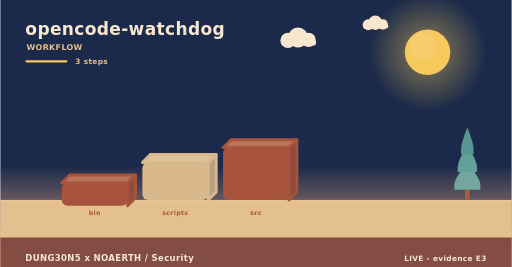
t = 0.00 s
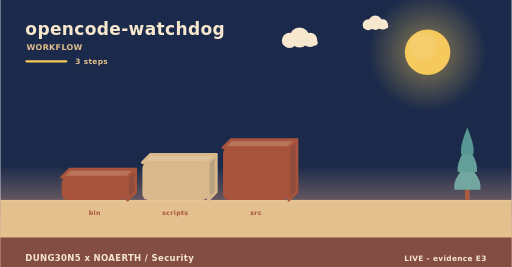
t = 2.00 s
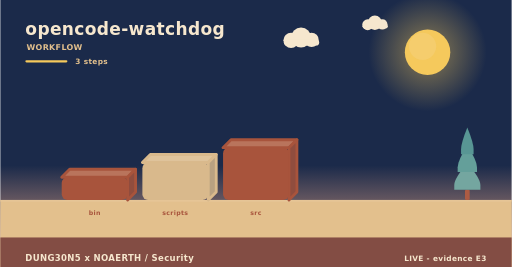
t = 4.00 s
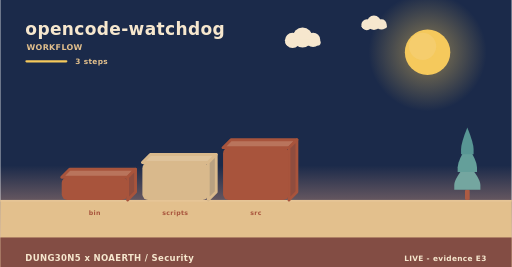
t = 6.00 s
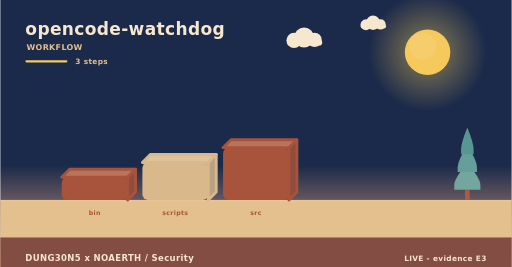
t = 8.00 s
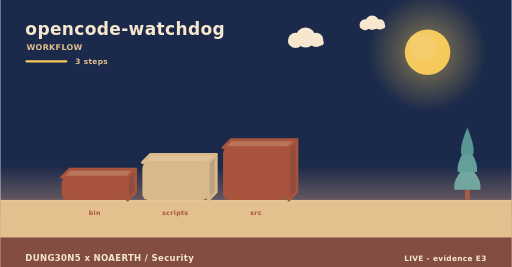
t = 10.00 s

The animated SVG that drew these frames (rendered in a browser with its animation timeline set to each time). Animation: 5 SMIL elements (animateTransform=5); frames cover the first 10.00 s, repeats indefinitely.

<svg xmlns="http://www.w3.org/2000/svg" width="900" height="470" viewBox="0 0 900 470" role="img" aria-label="opencode-watchdog - how it is used"><linearGradient id="skyw" x1="0" y1="0" x2="0" y2="1"><stop offset="0" stop-color="#1b2a4a"/><stop offset="0.62" stop-color="#1b2a4a"/><stop offset="1" stop-color="#f3ad8a"/></linearGradient><rect width="900" height="470" fill="url(#skyw)"/><radialGradient id="sunw"><stop offset="0.35" stop-color="#f5c95c" stop-opacity="0.34"/><stop offset="1" stop-color="#f5c95c" stop-opacity="0"/></radialGradient><circle cx="752" cy="92" r="104" fill="url(#sunw)"/><circle cx="752" cy="92" r="40" fill="#f5c95c"/><circle cx="743.2" cy="81.6" r="24" fill="#f5d27e" opacity="0.5"/><g><circle cx="524" cy="66" r="17.64" fill="#f6e7ce"/><circle cx="506.36" cy="71.04" r="13.44" fill="#f6e7ce"/><circle cx="542.48" cy="70.2" r="12.6" fill="#f6e7ce"/><rect x="493.76" y="69.36" width="62.16" height="10.92" rx="5.46" fill="#f6e7ce"/><animateTransform attributeName="transform" type="translate" values="0 0;24 0;0 0" dur="36s" begin="0s" repeatCount="indefinite"/></g><g><circle cx="660" cy="40" r="12.6" fill="#f6e7ce"/><circle cx="647.4" cy="43.6" r="9.6" fill="#f6e7ce"/><circle cx="673.2" cy="43" r="9" fill="#f6e7ce"/><rect x="638.4" y="42.4" width="44.4" height="7.8" rx="3.9" fill="#f6e7ce"/><animateTransform attributeName="transform" type="translate" values="0 0;-18 0;0 0" dur="46s" begin="3s" repeatCount="indefinite"/></g><rect x="0" y="352" width="900" height="118" fill="#e3c08d"/><rect x="0" y="352" width="900" height="3" fill="#e6c596"/><text x="44" y="62" font-family="Verdana,DejaVu Sans,sans-serif" font-size="30" font-weight="700" letter-spacing="0.6" fill="#f6e7ce" text-anchor="start">opencode-watchdog</text><text x="46" y="88" font-family="Verdana,DejaVu Sans,sans-serif" font-size="14" font-weight="700" letter-spacing="0.6" fill="#e3c08d" text-anchor="start">WORKFLOW</text><rect x="44" y="106" width="74" height="4" rx="2" fill="#f5c95c"/><text x="132" y="112" font-family="Verdana,DejaVu Sans,sans-serif" font-size="13" font-weight="700" letter-spacing="0.6" fill="#e3c08d" text-anchor="start">3 steps</text><g><path d="M108,312 L224,312 L238,298 L122,298 Z" fill="#b9745c" stroke="#a8543c" stroke-width="5" stroke-linejoin="round"/><path d="M224,312 L238,298 L238,338 L224,352 Z" fill="#904d3e" stroke="#a8543c" stroke-width="5" stroke-linejoin="round"/><rect x="108" y="312" width="116" height="40" rx="10" fill="#a8543c"/><animateTransform attributeName="transform" type="translate" values="0 10;0 0" dur="0.8s" begin="0s" fill="freeze"/></g><text x="166" y="378" font-family="Verdana,DejaVu Sans,sans-serif" font-size="11" font-weight="700" letter-spacing="0.6" fill="#a8543c" text-anchor="middle">bin</text><g><path d="M250,286 L366,286 L380,272 L264,272 Z" fill="#dfc39b" stroke="#d9b98c" stroke-width="5" stroke-linejoin="round"/><path d="M366,286 L380,272 L380,338 L366,352 Z" fill="#b9a181" stroke="#d9b98c" stroke-width="5" stroke-linejoin="round"/><rect x="250" y="286" width="116" height="66" rx="10" fill="#d9b98c"/><animateTransform attributeName="transform" type="translate" values="0 10;0 0" dur="0.8s" begin="0.22s" fill="freeze"/></g><text x="308" y="378" font-family="Verdana,DejaVu Sans,sans-serif" font-size="11" font-weight="700" letter-spacing="0.6" fill="#a8543c" text-anchor="middle">scripts</text><g><path d="M392,260 L508,260 L522,246 L406,246 Z" fill="#b9745c" stroke="#a8543c" stroke-width="5" stroke-linejoin="round"/><path d="M508,260 L522,246 L522,338 L508,352 Z" fill="#904d3e" stroke="#a8543c" stroke-width="5" stroke-linejoin="round"/><rect x="392" y="260" width="116" height="92" rx="10" fill="#a8543c"/><animateTransform attributeName="transform" type="translate" values="0 10;0 0" dur="0.8s" begin="0.44s" fill="freeze"/></g><text x="450" y="378" font-family="Verdana,DejaVu Sans,sans-serif" font-size="11" font-weight="700" letter-spacing="0.6" fill="#a8543c" text-anchor="middle">src</text><rect x="817.86" y="334.08" width="8.28" height="17.92" rx="2.3" fill="#ac5b43"/><path d="M822,287.04 Q799,314.32 799,325.61 Q799,334.08 799,334.08 L845,334.08 Q845,334.08 845,325.61 Q845,314.32 822,287.04 Z" fill="#74a6a0"/><path d="M822,255.68 Q804.98,282.96 804.98,294.25 Q804.98,302.72 804.98,302.72 L839.02,302.72 Q839.02,302.72 839.02,294.25 Q839.02,282.96 822,255.68 Z" fill="#649f9a"/><path d="M822,224.32 Q810.96,251.6 810.96,262.89 Q810.96,271.36 810.96,271.36 L833.04,271.36 Q833.04,271.36 833.04,262.89 Q833.04,251.6 822,224.32 Z" fill="#589694"/><rect x="0" y="418" width="900" height="52" rx="0" fill="#7e4740" opacity="0.94"/><text x="44" y="460" font-family="Verdana,DejaVu Sans,sans-serif" font-size="15" font-weight="700" letter-spacing="0.6" fill="#f6e7ce" text-anchor="start">DUNG30N5 x NOAERTH  /  Security</text><text x="856" y="460" font-family="Verdana,DejaVu Sans,sans-serif" font-size="13" font-weight="700" letter-spacing="0.6" fill="#f6e7ce" text-anchor="end">LIVE  -  evidence E3</text></svg>
